Labelled photos from "combined", an image-classification folder in WhenLifeHandsYouLemons/Computer-Science-IA. The possible labels are: decmial, division sign, eight, equal, five, four, minus sign, nine, one, plus sign, seven, six, three, times sign, two, zero.

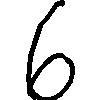
Label: six

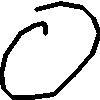
Label: zero

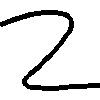
Label: two

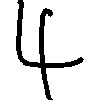
Label: four

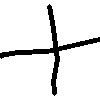
Label: plus sign

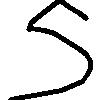
Label: five
